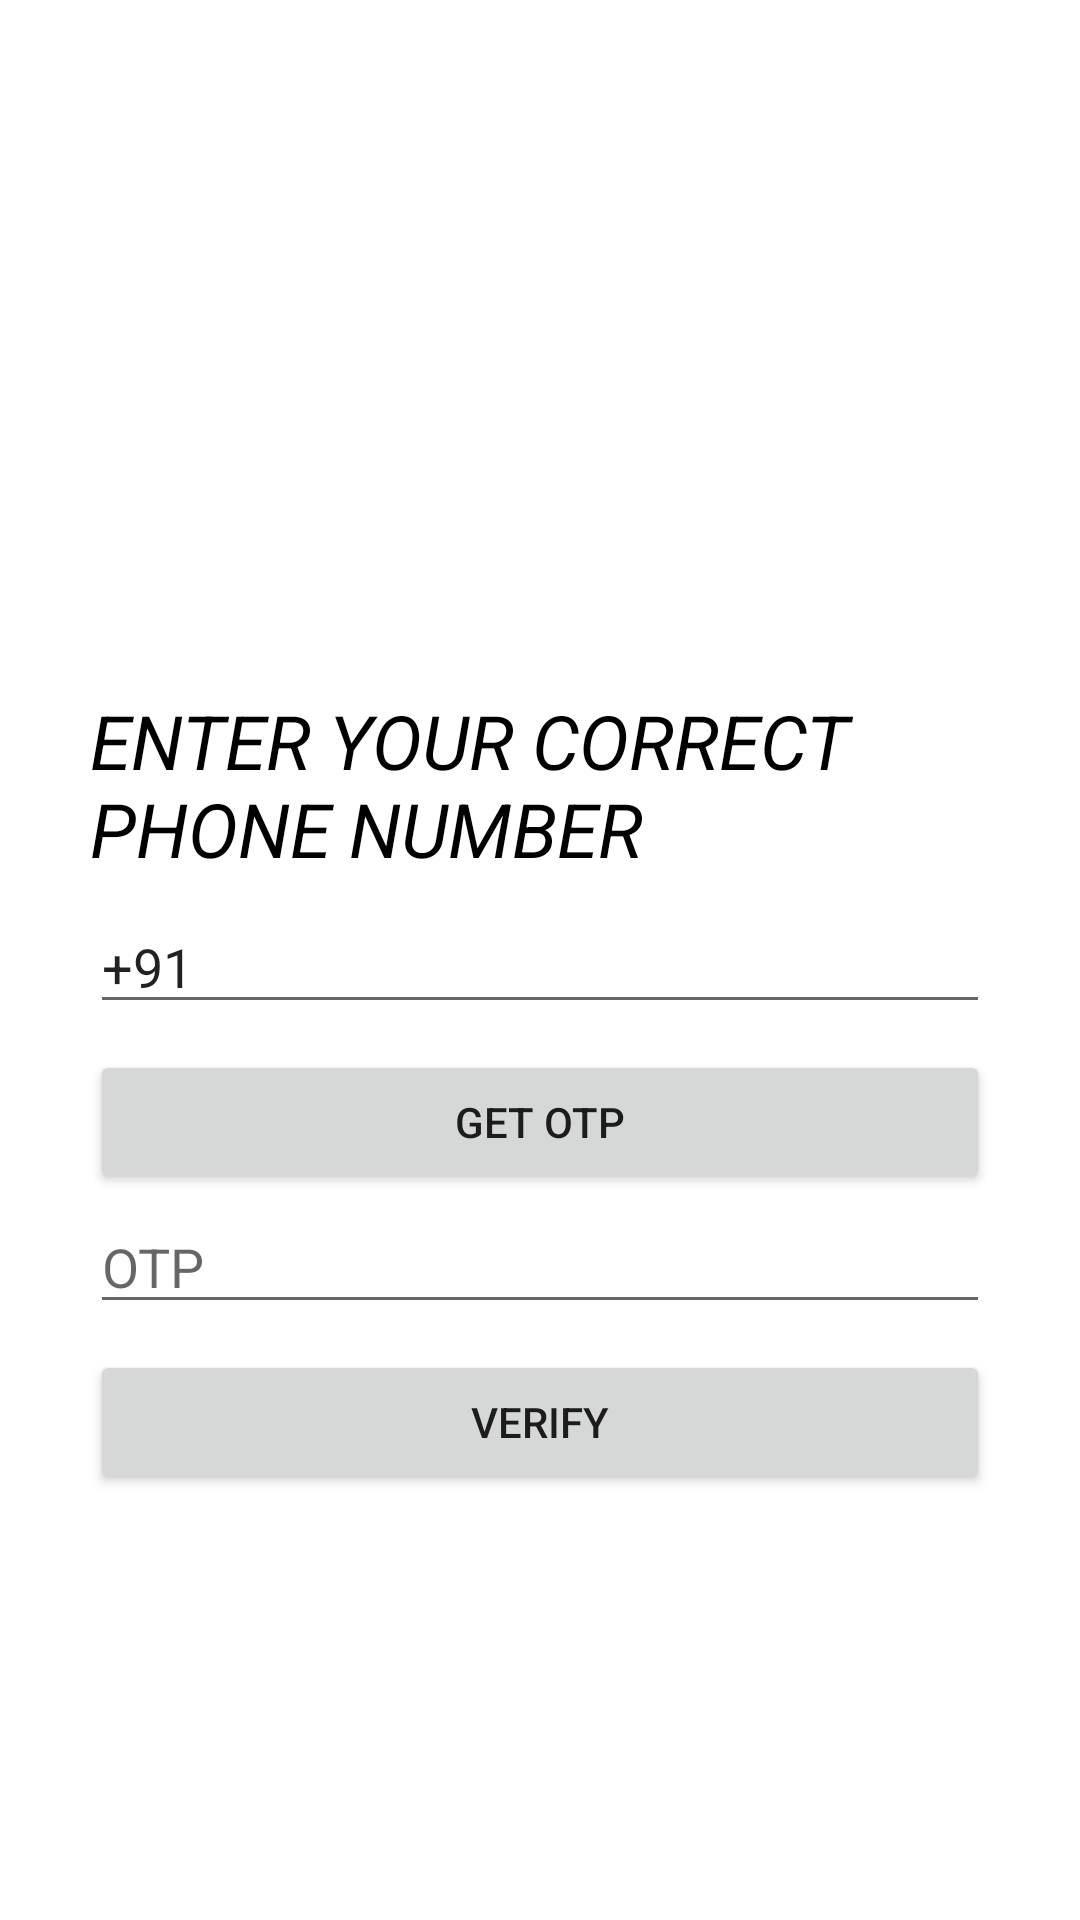

This screen was rendered from an Android layout file. Write that file and the resources it references.
<!-- AndroidManifest.xml: application theme Theme.OTPcatcher -->
<!-- res/layout/activity_main.xml -->
<?xml version="1.0" encoding="utf-8"?>
<FrameLayout xmlns:android="http://schemas.android.com/apk/res/android"
    xmlns:app="http://schemas.android.com/apk/res-auto"
    xmlns:tools="http://schemas.android.com/tools"
    android:layout_width="match_parent"
    android:orientation="vertical"
    android:layout_height="match_parent"
    tools:context=".MainActivity">
    <ImageView
        android:layout_width="200dp"
        android:layout_height="190dp"
        android:src="@drawable/otp"
        android:id="@+id/imOTP"
        android:layout_marginStart="100dp"
        android:layout_marginLeft="100dp" />
<TextView
    android:layout_width="300dp"
    android:layout_gravity="center_horizontal"
    android:layout_height="wrap_content"
    android:layout_marginTop="230dp"
    android:text="ENTER YOUR CORRECT PHONE NUMBER "
    android:textColor="@color/black"
    android:textSize="25dp"
    android:textStyle="italic"
    android:id="@+id/tv1"/>
    <EditText
        android:layout_width="300dp"
        android:layout_height="wrap_content"
        android:layout_marginTop="300dp"
        android:text="+91"
android:inputType="number"
        android:layout_gravity="center_horizontal"
        android:hint="PHONE NUMBER"
        android:id="@+id/etID"
        />
    <Button
        android:layout_width="300dp"
        android:layout_height="wrap_content"
        android:id="@+id/btVerify"

        android:layout_marginTop="350dp"
        android:layout_gravity="center_horizontal"
        android:text="GET OTP"/>
    <EditText
        android:layout_width="300dp"
        android:layout_height="wrap_content"
        android:hint="OTP"
        android:inputType="number"
        android:layout_marginTop="400dp"
        android:layout_gravity="center_horizontal"
        android:id="@+id/etID1"
        />
    <Button
        android:layout_width="300dp"
        android:layout_height="wrap_content"
        android:id="@+id/btVerify1"
        android:layout_marginTop="450dp"
        android:layout_gravity="center_horizontal"
        android:text="VERIFY"/>


</FrameLayout>
<!-- resources referenced by this layout -->
<resources>
  <style name="Theme.OTPcatcher" parent="Theme.MaterialComponents.DayNight.DarkActionBar">
          
          <item name="colorPrimary">@color/purple_500</item>
          <item name="colorPrimaryVariant">@color/purple_700</item>
          <item name="colorOnPrimary">@color/white</item>
          
          <item name="colorSecondary">@color/teal_200</item>
          <item name="colorSecondaryVariant">@color/teal_700</item>
          <item name="colorOnSecondary">@color/black</item>
          
          <item name="android:statusBarColor" tools:targetApi="l">?attr/colorPrimaryVariant</item>
          
      </style>
  <!-- not gathered from this repository: default colours our renderer supplied (Android Studio template values) -->
  <color name="purple_500">#FF6200EE</color>
  <color name="purple_700">#FF3700B3</color>
  <color name="teal_200">#FF03DAC5</color>
  <color name="teal_700">#FF018786</color>
  <color name="black">#FF000000</color>
  <color name="white">#FFFFFFFF</color>
</resources>
